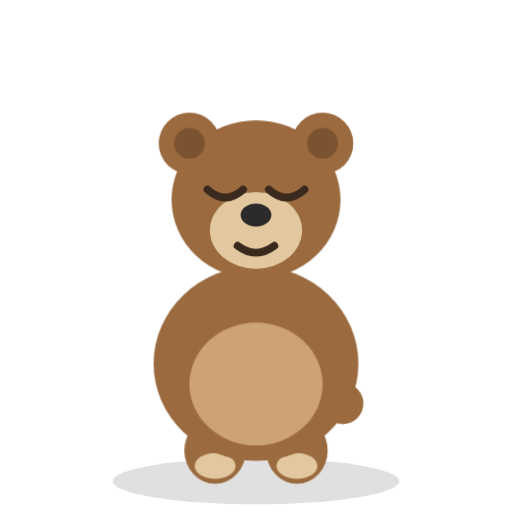
t = 0.00 s
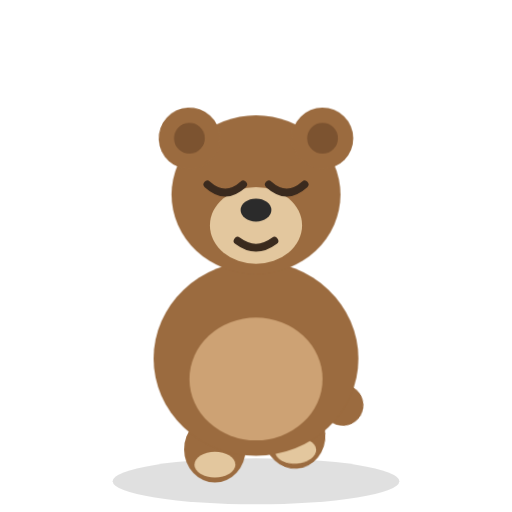
t = 0.95 s
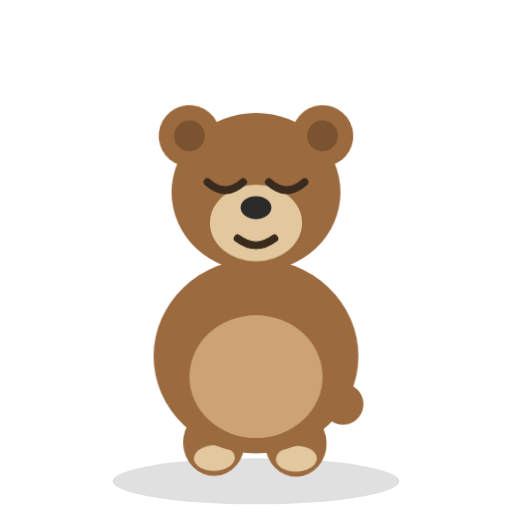
t = 1.81 s
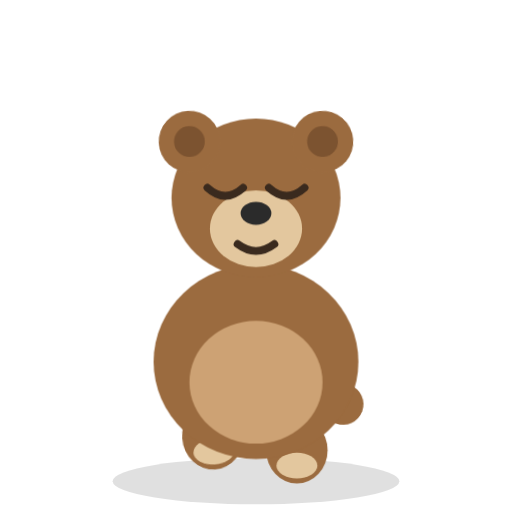
t = 2.67 s
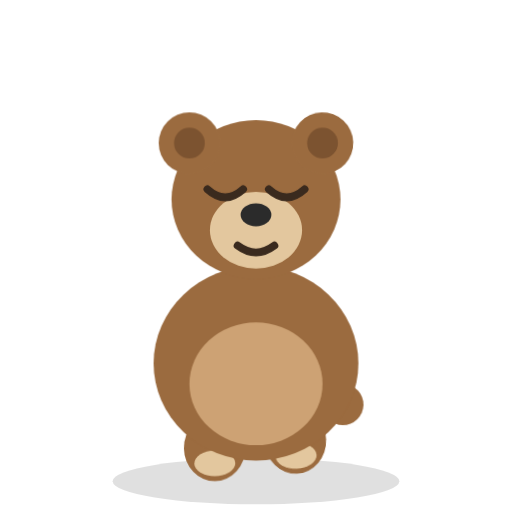
t = 3.39 s
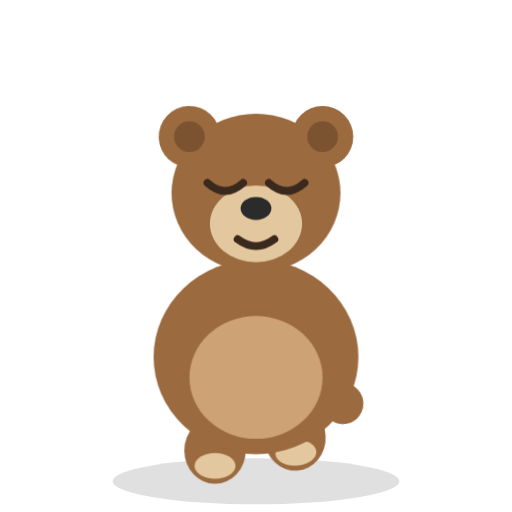
t = 4.38 s

The animated SVG that drew these frames (rendered in a browser with its animation timeline set to each time). Animation: 7 CSS @keyframes rules; one cycle of 5.20 s, repeats indefinitely.

<svg xmlns="http://www.w3.org/2000/svg" viewBox="0 0 200 200" role="img" aria-label="Benny the bear looking relaxed">
  <style>
    .bob   { animation: a-bob 3.2s ease-in-out infinite; transform-box: fill-box; transform-origin: center bottom; }
    .eye   { animation: a-blink 4.6s infinite; transform-box: fill-box; transform-origin: center; }
    .tail  { animation: a-wag 1.5s ease-in-out infinite; }
    .footL { animation: a-step 1.1s ease-in-out infinite; transform-box: fill-box; transform-origin: center bottom; }
    .footR { animation: a-step 1.1s ease-in-out infinite .55s; transform-box: fill-box; transform-origin: center bottom; }
    .ear   { animation: a-ear 3.6s ease-in-out infinite; }
    .spark { animation: a-twinkle 1.4s ease-in-out infinite; transform-box: fill-box; transform-origin: center; }
    .tear  { animation: a-drop 2.8s ease-in infinite; transform-box: fill-box; transform-origin: center; }

    @keyframes a-bob  { 0%,100% { transform: translateY(0); } 50% { transform: translateY(-3px); } }
    @keyframes a-blink{ 0%,93%,100% { transform: scaleY(1); } 96.5% { transform: scaleY(0.08); } }
    @keyframes a-wag  { 0%,100% { transform: rotate(-11deg); } 50% { transform: rotate(11deg); } }
    @keyframes a-step { 0%,100% { transform: translateY(0); } 30% { transform: translateY(-6px) rotate(-4deg); } }
    @keyframes a-ear  { 0%,100% { transform: rotate(0deg); } 50% { transform: rotate(-5deg); } }
    @keyframes a-twinkle { 0%,100% { opacity: .25; transform: scale(.6); } 50% { opacity: 1; transform: scale(1.1); } }
    @keyframes a-drop { 0% { transform: translateY(0); opacity: 0; } 15% { opacity: 1; } 100% { transform: translateY(16px); opacity: 0; } }

    @media (prefers-reduced-motion: reduce) {
      .bob,.eye,.tail,.footL,.footR,.ear,.spark,.tear { animation: none !important; }
    }
  </style>
  <ellipse cx="100" cy="188" rx="56" ry="9" fill="#000" opacity="0.12"/>
  
    <g class="tail" style="transform-box:view-box;transform-origin:132px 158px"><ellipse cx="134" cy="158" rx="8" ry="8" fill="#9b6b3f" /></g>
    <g class="footL"><ellipse cx="84" cy="176" rx="12" ry="13" fill="#9b6b3f" /><ellipse cx="84" cy="182" rx="8" ry="5" fill="#e3c79e" /></g>
    <g class="footR"><ellipse cx="116" cy="176" rx="12" ry="13" fill="#9b6b3f" /><ellipse cx="116" cy="182" rx="8" ry="5" fill="#e3c79e" /></g>
    <g class="bob">
      <ellipse cx="100" cy="142" rx="40" ry="38" fill="#9b6b3f" />
      <ellipse cx="100" cy="150" rx="26" ry="24" fill="#cda274" />
      <ellipse cx="100" cy="78" rx="33" ry="31" fill="#9b6b3f" />
      <g class="ear" style="transform-box:view-box;transform-origin:74px 56px"><circle cx="74" cy="56" r="12" fill="#9b6b3f" /><circle cx="74" cy="56" r="6" fill="#7c5330" /></g>
      <g class="ear" style="transform-box:view-box;transform-origin:126px 56px;animation-delay:.6s"><circle cx="126" cy="56" r="12" fill="#9b6b3f" /><circle cx="126" cy="56" r="6" fill="#7c5330" /></g>
      <ellipse cx="100" cy="90" rx="18" ry="15" fill="#e3c79e" />
      <ellipse cx="100" cy="84" rx="6" ry="4.5" fill="#2b2b2b" />
      <path d="M81 74 Q88 80.3 95 74" stroke="#3a2a1e" stroke-width="3" fill="none" stroke-linecap="round"/><path d="M105 74 Q112 80.3 119 74" stroke="#3a2a1e" stroke-width="3" fill="none" stroke-linecap="round"/><path d="M92.8 96 Q100 101.4 107.2 96" stroke="#3a2a1e" stroke-width="3" fill="none" stroke-linecap="round"/>
    </g>
</svg>
